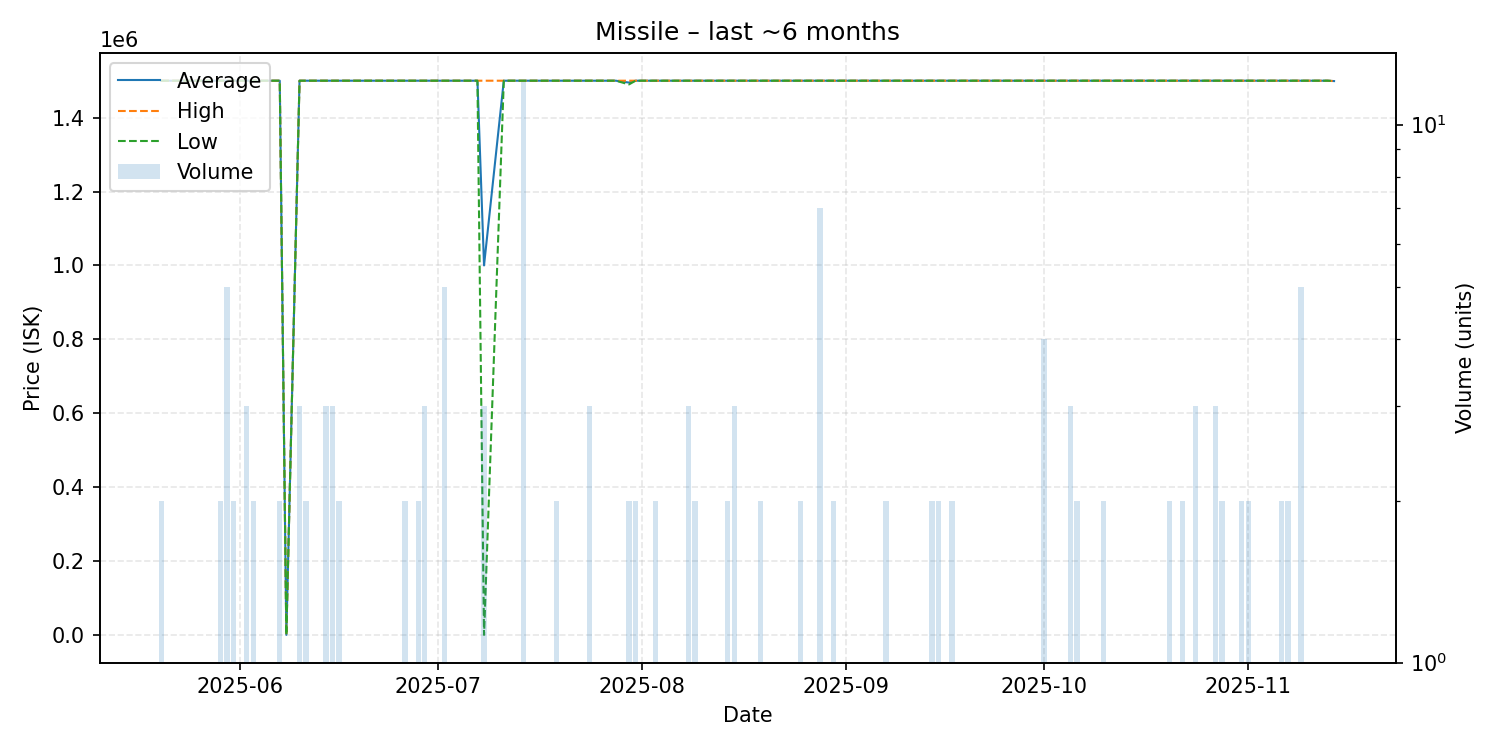

The table this chart was drawn from, first rows:
date, average, highest, lowest, order_count, volume
2025-05-20, 1500000, 1500000, 1500000, 1, 2
2025-05-21, 1500000, 1500000, 1500000, 1, 1
2025-05-24, 1500000, 1500000, 1500000, 1, 1
2025-05-25, 1500000, 1500000, 1500000, 1, 1
2025-05-29, 1500000, 1500000, 1500000, 2, 2
2025-05-30, 1500000, 1500000, 1500000, 4, 5
2025-05-31, 1500000, 1500000, 1500000, 2, 2
2025-06-01, 1500000, 1500000, 1500000, 1, 1
2025-06-02, 1500000, 1500000, 1500000, 3, 3
2025-06-03, 1500000, 1500000, 1500000, 2, 2
2025-06-06, 1500000, 1500000, 1500000, 1, 1
2025-06-07, 1500000, 1500000, 1500000, 2, 2
2025-06-08, 0.01, 0.01, 0.01, 1, 1
2025-06-10, 1500000, 1500000, 1500000, 3, 3
2025-06-11, 1500000, 1500000, 1500000, 2, 2
2025-06-14, 1500000, 1500000, 1500000, 2, 3
2025-06-15, 1500000, 1500000, 1500000, 3, 3
2025-06-16, 1500000, 1500000, 1500000, 2, 2
2025-06-17, 1500000, 1500000, 1500000, 1, 1
2025-06-19, 1500000, 1500000, 1500000, 1, 1
2025-06-23, 1500000, 1500000, 1500000, 1, 1
2025-06-26, 1500000, 1500000, 1500000, 2, 2
2025-06-27, 1500000, 1500000, 1500000, 1, 1
2025-06-28, 1500000, 1500000, 1500000, 2, 2
2025-06-29, 1500000, 1500000, 1500000, 3, 3
2025-07-02, 1500000, 1500000, 1500000, 1, 5
2025-07-03, 1500000, 1500000, 1500000, 1, 1
2025-07-04, 1500000, 1500000, 1500000, 1, 1
2025-07-05, 1500000, 1500000, 1500000, 1, 1
2025-07-06, 1500000, 1500000, 1500000, 1, 1
2025-07-07, 1500000, 1500000, 1500000, 1, 1
2025-07-08, 1000000, 1500000, 0.02, 3, 3
2025-07-11, 1500000, 1500000, 1500000, 1, 1
2025-07-13, 1500000, 1500000, 1500000, 1, 1
2025-07-14, 1500000, 1500000, 1500000, 3, 12
2025-07-17, 1500000, 1500000, 1500000, 1, 1
2025-07-19, 1500000, 1500000, 1500000, 2, 2
2025-07-24, 1500000, 1500000, 1500000, 2, 3
2025-07-28, 1500000, 1500000, 1500000, 1, 1
2025-07-30, 1495000, 1500000, 1490000, 2, 2
2025-07-31, 1500000, 1500000, 1500000, 2, 2
2025-08-01, 1500000, 1500000, 1500000, 1, 1
2025-08-02, 1500000, 1500000, 1500000, 1, 1
2025-08-03, 1500000, 1500000, 1500000, 2, 2
2025-08-04, 1500000, 1500000, 1500000, 1, 1
2025-08-08, 1500000, 1500000, 1500000, 2, 3
2025-08-09, 1500000, 1500000, 1500000, 2, 2
2025-08-12, 1500000, 1500000, 1500000, 1, 1
2025-08-13, 1500000, 1500000, 1500000, 1, 1
2025-08-14, 1500000, 1500000, 1500000, 2, 2
2025-08-15, 1500000, 1500000, 1500000, 1, 3
2025-08-17, 1500000, 1500000, 1500000, 1, 1
2025-08-18, 1500000, 1500000, 1500000, 1, 1
2025-08-19, 1500000, 1500000, 1500000, 2, 2
2025-08-25, 1500000, 1500000, 1500000, 2, 2
2025-08-28, 1500000, 1500000, 1500000, 4, 7
2025-08-29, 1500000, 1500000, 1500000, 1, 1
2025-08-30, 1500000, 1500000, 1500000, 2, 2
2025-08-31, 1500000, 1500000, 1500000, 1, 1
2025-09-01, 1500000, 1500000, 1500000, 1, 1
... 41 more rows
